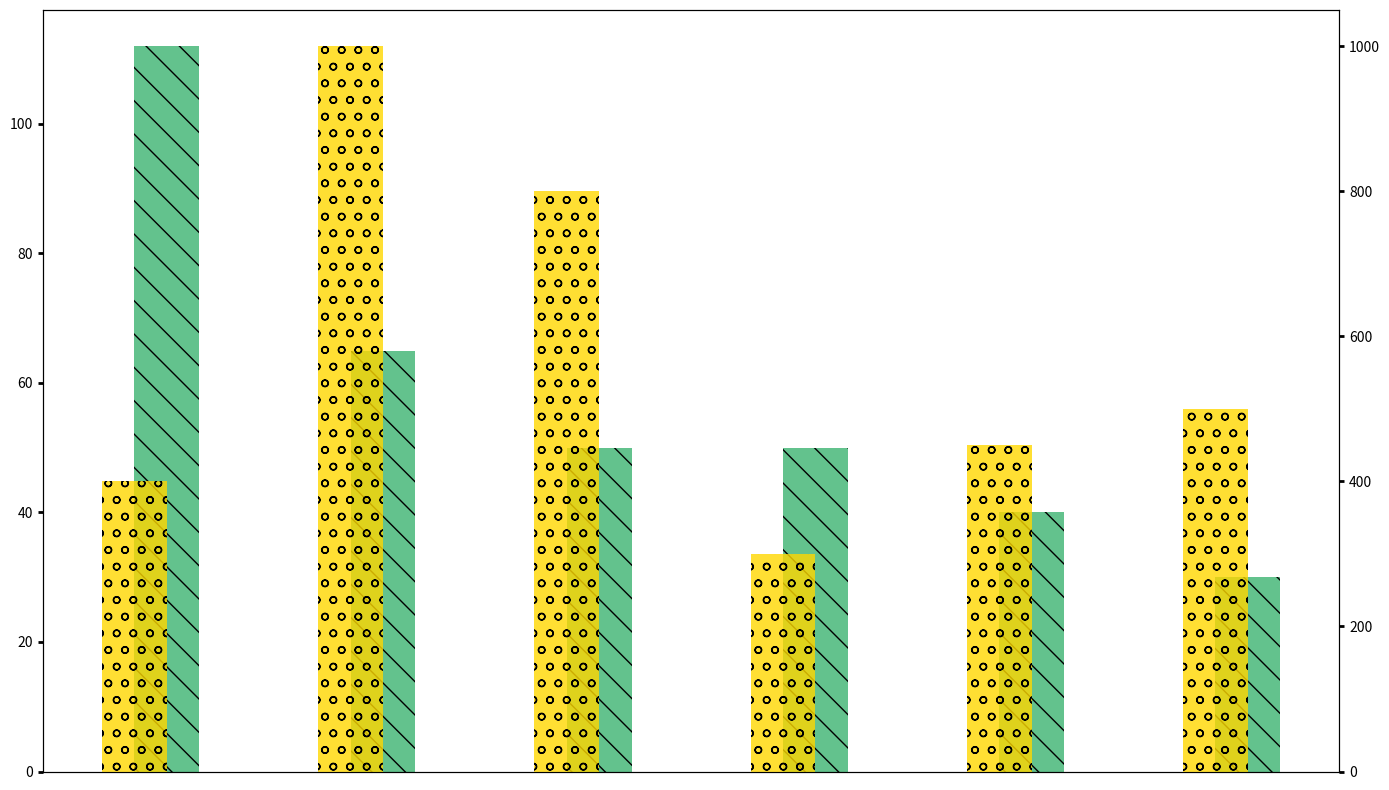

The matplotlib source for this figure:
import matplotlib.pyplot as plt
import numpy as np

energy_sources = ['Coal', 'Natural Gas', 'Nuclear', 'Hydroelectric', 'Solar', 'Wind']
cost = [65, 50, 112, 30, 50, 40]
capacity = [1000, 800, 400, 500, 300, 450]

# Sorting based on cost
sorted_indices = np.argsort(cost)[::-1]
energy_sources = [energy_sources[i] for i in sorted_indices]
cost = [cost[i] for i in sorted_indices]
capacity = [capacity[i] for i in sorted_indices]

fig, ax1 = plt.subplots(figsize=(14, 8))

color2 = 'mediumseagreen'
ax1.bar(energy_sources, cost, color=color2, alpha=0.8, width=0.3, align='edge', hatch='\\')
ax1.tick_params(axis='y', width=2)
ax1.tick_params(axis='x', bottom=False, labelbottom=False)  # Remove x-axis ticks

ax2 = ax1.twinx()
color3 = 'gold'
ax2.bar(energy_sources, capacity, color=color3, alpha=0.8, width=0.3, align='center', hatch='o')
ax2.tick_params(axis='y', width=2)

fig.tight_layout()

plt.show()
